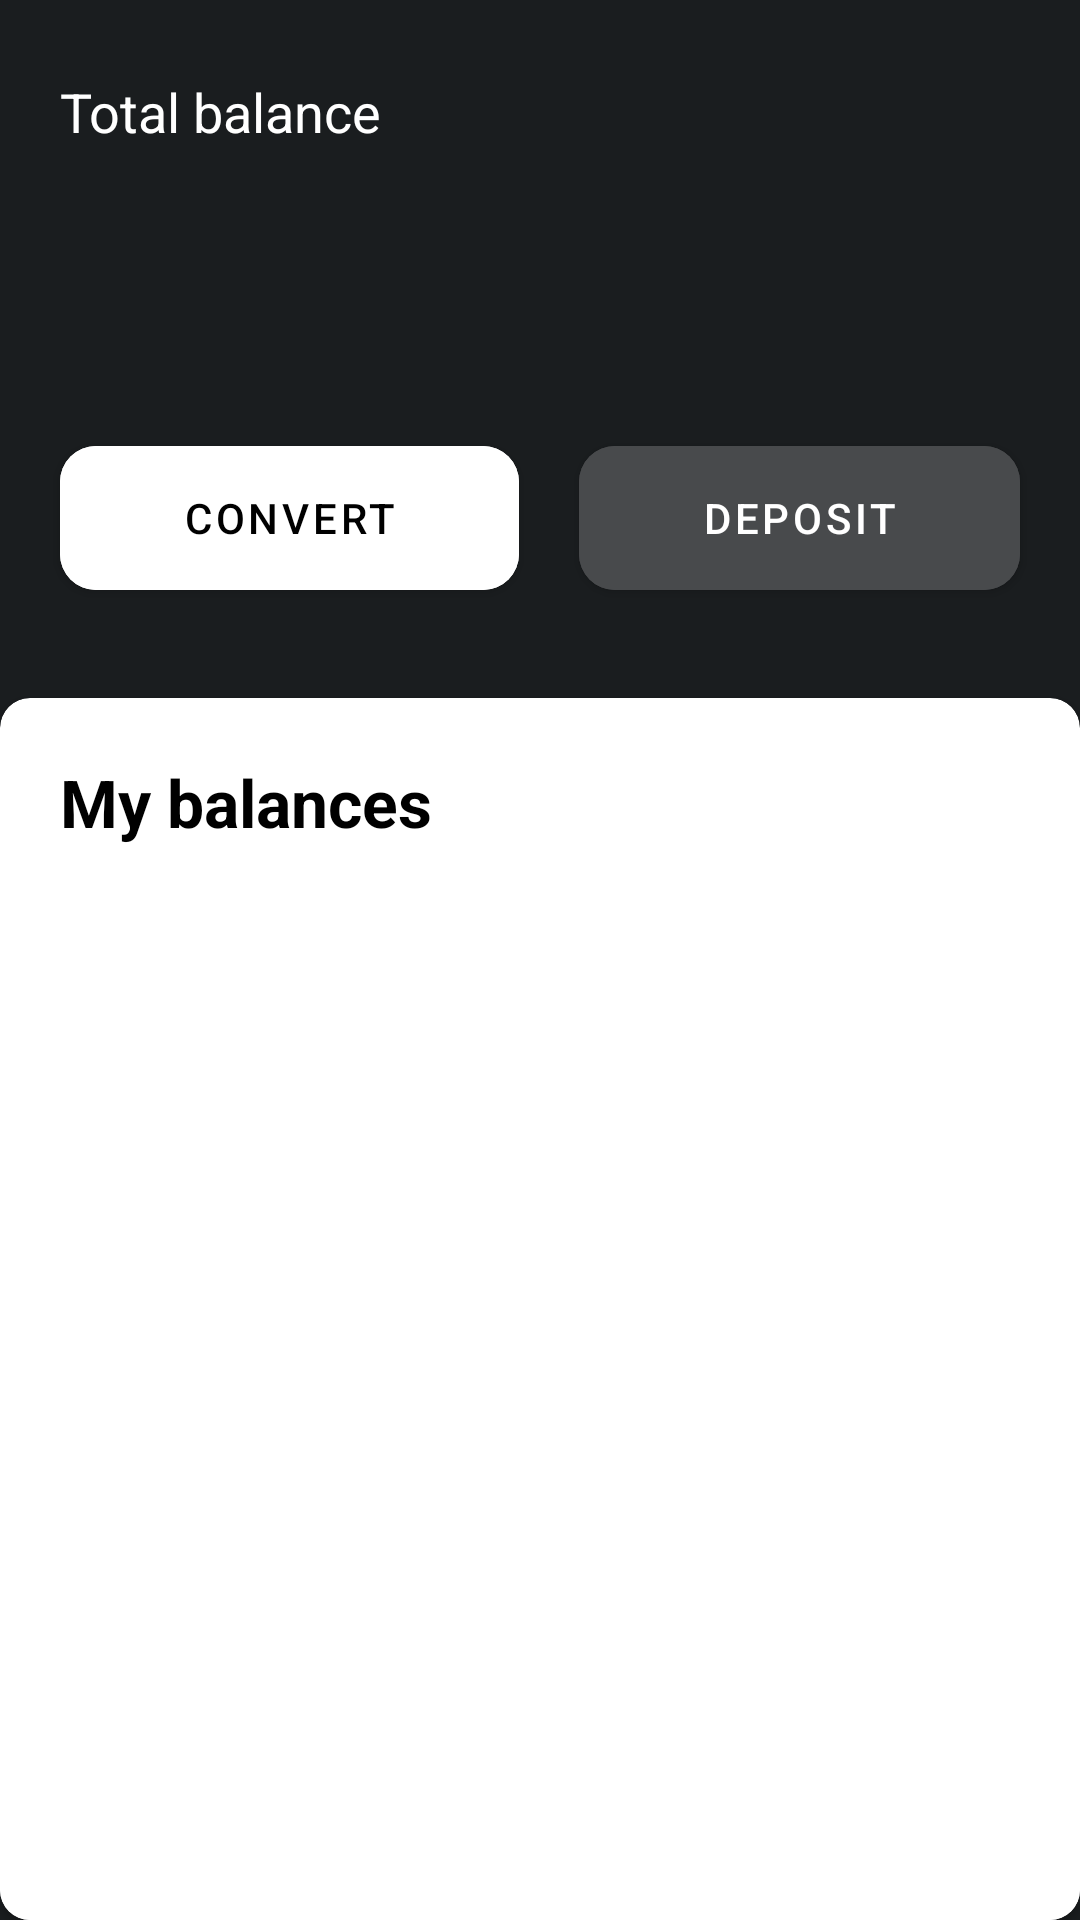

Android layout source for this screen:
<!-- AndroidManifest.xml: application theme Theme.CurrencyExchange -->
<!-- res/layout/fragment_home_screen.xml -->
<?xml version="1.0" encoding="utf-8"?>
<androidx.constraintlayout.widget.ConstraintLayout xmlns:android="http://schemas.android.com/apk/res/android"
    xmlns:app="http://schemas.android.com/apk/res-auto"
    xmlns:tools="http://schemas.android.com/tools"
    android:layout_width="match_parent"
    android:layout_height="match_parent"
    android:background="@color/background_grey"
    android:orientation="vertical">

    <TextView
        android:id="@+id/total_balance_tv"
        android:layout_width="wrap_content"
        android:layout_height="wrap_content"
        android:layout_marginStart="20dp"
        android:layout_marginTop="25dp"
        android:text="@string/total_balance"
        android:textColor="@color/white"
        android:textSize="18sp"
        app:layout_constraintStart_toStartOf="parent"
        app:layout_constraintTop_toTopOf="parent" />

    <TextView
        android:id="@+id/text_balance_currency"
        android:layout_width="wrap_content"
        android:layout_height="wrap_content"
        android:layout_marginStart="20dp"
        android:layout_marginTop="10dp"
        android:textColor="@color/white"
        android:textSize="40sp"
        app:layout_constraintStart_toStartOf="parent"
        app:layout_constraintTop_toBottomOf="@+id/total_balance_tv"
        tools:text="$" />

    <TextView
        android:id="@+id/text_balance_amount"
        android:layout_width="wrap_content"
        android:layout_height="wrap_content"
        android:layout_marginStart="8dp"
        android:textColor="@color/white"
        android:textSize="40sp"
        app:layout_constraintStart_toEndOf="@+id/text_balance_currency"
        app:layout_constraintTop_toTopOf="@+id/text_balance_currency"
        tools:text="2,313.76" />

    <ImageView
        android:id="@+id/button_history"
        android:layout_width="wrap_content"
        android:layout_height="wrap_content"
        android:layout_marginTop="25dp"
        android:layout_marginEnd="20dp"
        android:src="@drawable/history_ic"
        app:layout_constraintEnd_toEndOf="parent"
        app:layout_constraintTop_toTopOf="parent" />

    <LinearLayout
        android:id="@+id/linearLayout"
        android:layout_width="match_parent"
        android:layout_height="wrap_content"
        android:layout_marginTop="30dp"
        android:orientation="horizontal"
        app:layout_constraintTop_toBottomOf="@+id/text_balance_currency">

        <com.google.android.material.button.MaterialButton
            android:id="@+id/button_convert"
            android:layout_width="wrap_content"
            android:layout_height="60dp"
            android:layout_marginStart="20dp"
            android:layout_marginEnd="10dp"
            android:layout_weight="1"
            android:backgroundTint="@color/white"
            android:text="@string/convert"
            android:textColor="@color/black"
            app:cornerRadius="12dp" />

        <com.google.android.material.button.MaterialButton
            android:id="@+id/button_deposit"
            android:layout_width="wrap_content"
            android:layout_height="60dp"
            android:layout_marginStart="10dp"
            android:layout_marginEnd="20dp"
            android:layout_weight="1"
            android:backgroundTint="@color/button_grey"
            android:text="@string/deposit"
            android:textColor="@color/white"
            app:cornerRadius="12dp" />
    </LinearLayout>

    <androidx.cardview.widget.CardView
        android:id="@+id/cardView"
        android:layout_width="match_parent"
        android:layout_height="0dp"
        android:layout_marginTop="30dp"
        app:cardCornerRadius="10dp"
        app:layout_constraintBottom_toBottomOf="parent"
        app:layout_constraintTop_toBottomOf="@+id/linearLayout">

        <LinearLayout
            android:layout_width="match_parent"
            android:layout_height="match_parent"
            android:orientation="vertical">

            <TextView
                android:id="@+id/textView"
                android:layout_width="match_parent"
                android:layout_height="wrap_content"
                android:layout_marginHorizontal="20sp"
                android:layout_marginTop="20dp"
                android:layout_marginBottom="10dp"
                android:text="@string/my_balances"
                android:textColor="@color/black"
                android:textSize="22sp"
                android:textStyle="bold" />

            <androidx.recyclerview.widget.RecyclerView
                android:id="@+id/balances_recycler"
                android:layout_width="match_parent"
                android:layout_height="match_parent"
                android:background="@color/white"
                tools:itemCount="4"
                tools:listitem="@layout/balances_list_item" />
        </LinearLayout>

    </androidx.cardview.widget.CardView>

</androidx.constraintlayout.widget.ConstraintLayout>
<!-- res/layout/balances_list_item.xml (included above) -->
<?xml version="1.0" encoding="utf-8"?>
<GridLayout xmlns:android="http://schemas.android.com/apk/res/android"
    xmlns:tools="http://schemas.android.com/tools"
    android:layout_width="match_parent"
    android:layout_height="wrap_content"
    android:paddingVertical="10dp"
    android:paddingHorizontal="20dp"
    android:columnCount="2">

    <TextView
        android:id="@+id/text_currency_code"
        android:layout_width="wrap_content"
        android:layout_height="wrap_content"
        android:textColor="@color/black"
        android:layout_columnWeight="1"
        android:textSize="20sp"
        android:textStyle="bold"
        android:layout_marginBottom="5dp"
        tools:text="USD" />

    <TextView
        android:id="@+id/text_amount"
        android:layout_width="wrap_content"
        android:layout_height="wrap_content"
        android:textColor="@color/black"
        android:textSize="20sp"
        android:textStyle="bold"
        tools:text="$1500" />

    <TextView
        android:id="@+id/text_base_amount"
        android:layout_width="wrap_content"
        android:layout_height="wrap_content"
        android:layout_columnWeight="1"
        tools:text="$1500" />
</GridLayout>
<!-- resources referenced by this layout -->
<resources>
  <color name="background_grey">#1a1d1f</color>
  <color name="black">#FF000000</color>
  <color name="button_grey">#484a4c</color>
  <color name="white">#FFFFFFFF</color>
  <string name="convert">Convert</string>
  <string name="deposit">Deposit</string>
  <string name="my_balances">My balances</string>
  <string name="total_balance">Total balance</string>
  <style name="Theme.CurrencyExchange" parent="Theme.MaterialComponents.DayNight.NoActionBar">
          <item name="colorPrimaryDark">@color/background_grey</item>
      </style>
</resources>
